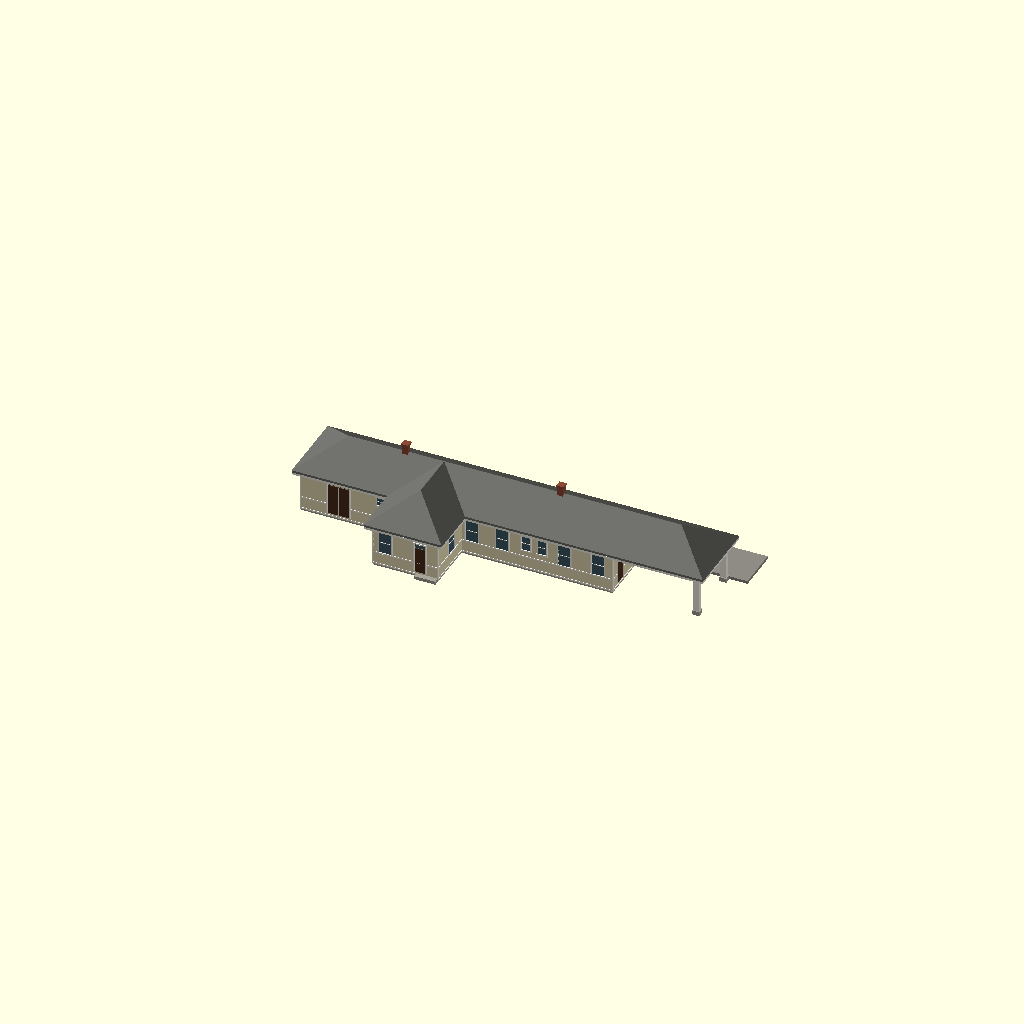
Cell 1: the model at its default parameters.
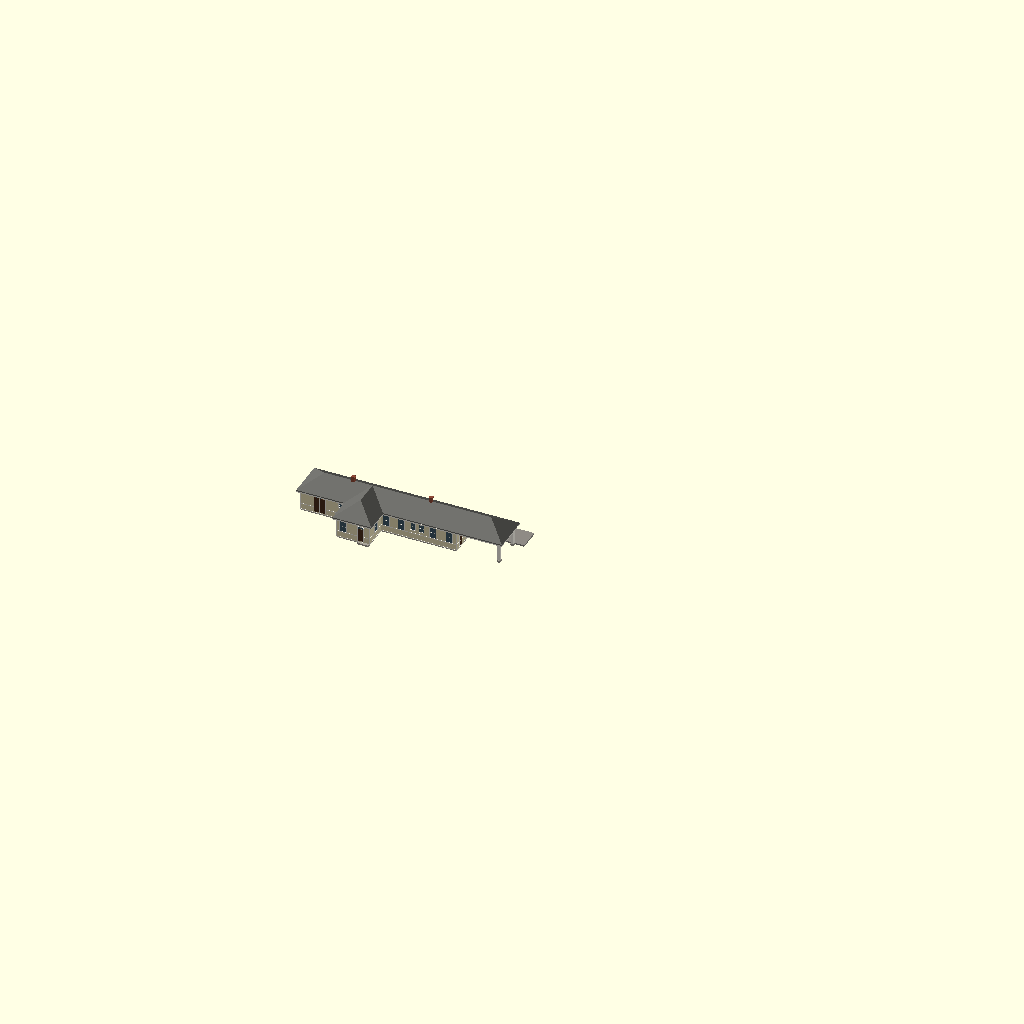
Cell 2 — SCALE set to 58, the other parameters unchanged.
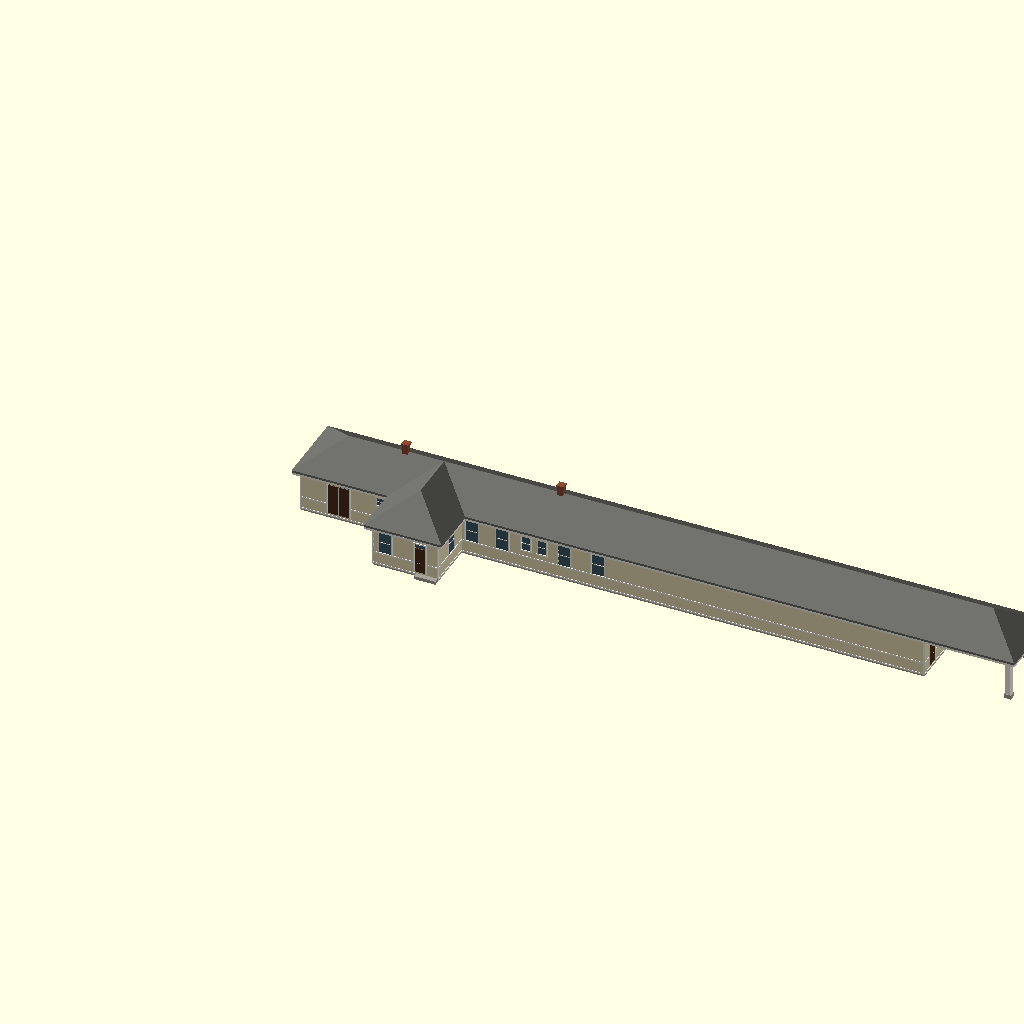
Cell 3: L = 172.66 (everything else at default).
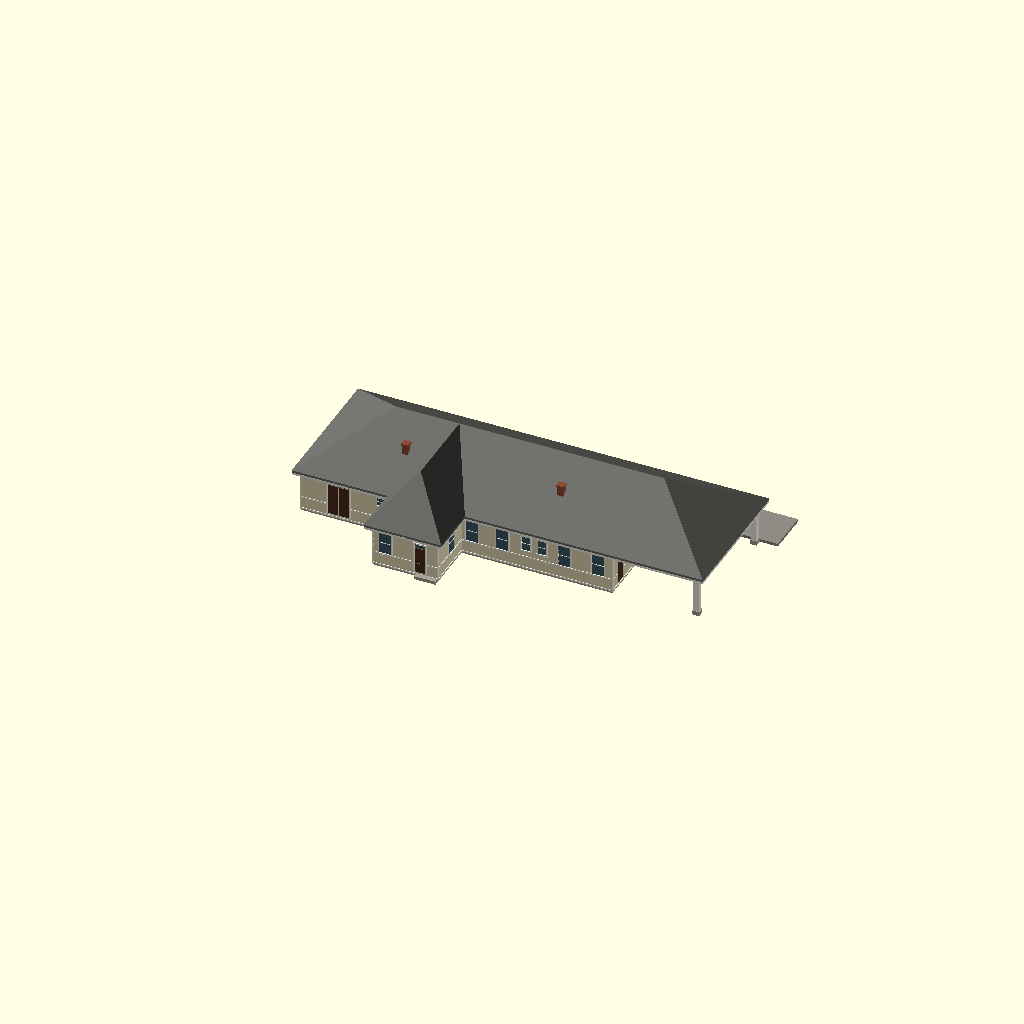
Cell 4 — W set to 36, the other parameters unchanged.
All cells are drawn from one camera (rotation 55°, 0°, 25°, orthographic, colour scheme Cornfield), so only the parameter changes between them.
Source of the model, Stations/Wisconsin/Horicon/OpenSCAD/Horicon_Depot.scad:
// =====================================================================
//  MILWAUKEE ROAD - HORICON, WIS. PASSENGER STATION
//  HAND-BUILT 26 Nov 2026 - do not let the album generator overwrite this file.
//  Source: Album sheet 86, built 1914 (drawn Apr 10 1917).  Drawings are private reference (in copyright):
//  Research Library / RSW / Stations / Standard depots / Album of Depot Plans 1919.
//  Rib Side Works.  Shape model, not cut into print sections yet.
//
//  KNOWN (from the sheet):
//   - 110 ft overall: building 86 ft 4 x 18 ft + open pavilion 24 ft at the east end, posts at its outer end.
//   - Waiting-room wing on the TOWN side: 18 ft wide, projects 14 ft, from 26 ft 6 to 44 ft 6
//     (from the west end), hipped roof meeting the main ridge.  Steps at the wing end and on the track side.
//   - Freight room at the west end (double doors both sides, strip window track side and west end).
//   - "Old building 42 ft" = the east part (about 44 ft to 86 ft); the west part is the 1914 addition.
//   - One continuous shingle hip roof over building and pavilion; lap siding over a vertical-board wainscot;
//     two chimneys on the ridge (about 25 ft and 68 ft); eave brackets.
//   - Door and window positions measured off the four elevations.
//  ESTIMATE: heights scaled from the drawing (eave about 12 ft, ridge about 19 ft, chimneys 22 ft),
//   roof pitch, window and door sizes, overhang.
//  COLOURS: from a 2015 colour photo (cream body, white trim, gray shingles) - ESTIMATE until the
//   road trip colour card.  Later changes NOT modelled: track-side glazed lean-to, ramp, the pavilion
//   partly closed in with siding (2015).
//  x = along the track from the WEST end, y = 0 town-side wall, track side +y, feet.
//  Built with the shared depot builder ../../../_common/rsw_depot.scad.  SCALE: 29 = G, 48 = O, 87 = HO.
// =====================================================================
SCALE = 29;
include <../../../_common/rsw_depot.scad>

// colours (2015 photo, ESTIMATE)
COL_BODY = "#E4DAB4";   // cream siding
COL_TRIM = "#F1EEE4";   // white trim
COL_ROOF = "#6A6A66";   // gray shingles
COL_SASH = "#F1EEE4";

FLOOR = 1.4;
WAIN  = 2.7;            // wainscot cap about 4 ft above grade

L     = 86.33;          // building length
W     = 18;             // building depth
PLATE = 13.2;           // wall plate (eave works out about 12 ft)
RISE  = 0.65;           // roof rise per foot (about 7.8 in 12)
OV    = 1.75;           // eave overhang
PAV   = 24;             // pavilion length

WX0 = 26.5; WL = 18; WD = 14;   // town-side wing

// big windows 3.4 x 6.1, sill 4.4; small toilet windows 2.4 x 4, sill 6.1
module horicon() {
    depot(blocks = [[0, L, 0, W, PLATE, RISE, 5, OV, 0],                       // 0 main body (roof drawn below)
                    [WX0, WL, -WD, WD + W / 2, PLATE, RISE, 5, OV, 0]],        // 1 wing (roof drawn below)
          wins  = [// town side, main wall
                   [82.3, 0, 3.4, 6.1, 4.4], [73.1, 0, 3.4, 6.1, 4.4], [66.9, 0, 2.4, 4.0, 6.1], [62.4, 0, 2.4, 4.0, 6.1],
                   [55.8, 0, 3.4, 6.1, 4.4], [47.4, 0, 3.4, 6.1, 4.4], [22.2, 0, 2.2, 2.2, 7.8],
                   // wing: town face, west side, east side
                   [30.0, 0, 3.4, 6.1, 4.4, 1], [-5.9, 2, 3.4, 6.1, 4.4, 1], [-6.3, 3, 3.4, 6.1, 4.4, 1],
                   // track side
                   [20.8, 1, 6.9, 1.8, 8.4], [29.3, 1, 3.4, 6.1, 4.4], [46.5, 1, 3.4, 6.1, 4.4], [55.4, 1, 3.4, 6.1, 4.4],
                   [63.9, 1, 3.4, 6.1, 4.4], [72.2, 1, 3.4, 6.1, 4.4], [81.1, 1, 3.4, 6.1, 4.4],
                   // west end strip window, east end window
                   [8.7, 2, 6.6, 1.8, 8.4], [13.2, 3, 3.4, 6.1, 4.4]],
          doors = [[10.5, 0, 6, 8.5, 1], [10.5, 1, 6, 8.5, 1],                  // freight room
                   [39.6, 0, 3, 7.1, 0, 1],                                    // wing end
                   [39.2, 1, 3, 7.1, 0],                                       // track side
                   [4.5, 3, 3, 7.1, 0]],                                       // east end (under pavilion)
          chims = [[25, 9, 22.2], [68, 9, 22.2]],
          plat  = [-5, L + PAV + 10, 12, 0.8]);

    // one hip roof over building and pavilion
    roof(0, L + PAV, 0, W, PLATE, RISE, 0, OV);

    // wing roof: hipped at the town end, ridge running back into the main ridge
    EAVE = PLATE - OV * RISE;  RIDGE = PLATE + RISE * W / 2;
    paint("roof") hull() {
        fbox(WX0 - OV, -WD - OV, EAVE, WL + 2 * OV, WD + OV + W / 2, 0.6);
        fbox(WX0 + WL / 2 - 0.05, -WD + WL / 2, RIDGE, 0.1, WD + W / 2 - WL / 2, 0.6);
    }
    paint("trim") {                                                               // wing fascia
        fbox(WX0 - OV, -WD - OV, EAVE - 0.6, WL + 2 * OV, 0.3, 0.6);
        for (x = [WX0 - OV, WX0 + WL + OV - 0.3]) fbox(x, -WD - OV, EAVE - 0.6, 0.3, WD + OV - 0.2, 0.6);
    }

    // pavilion: two posts at the outer end, beams round the open sides
    paint("trim") {
        for (y = [0.2, W - 1.7]) fbox(L + PAV - 1.7, y, 0, 1.5, 1.5, PLATE - 1);
        fbox(L, 0, PLATE - 1.6, PAV, 0.8, 1.6);
        fbox(L, W - 0.8, PLATE - 1.6, PAV, 0.8, 1.6);
        fbox(L + PAV - 0.8, 0, PLATE - 1.6, 0.8, W, 1.6);
    }
    paint("foundation") for (y = [0.2, W - 1.7]) fbox(L + PAV - 1.9, y - 0.2, 0, 1.9, 1.9, 1.2);   // post bases

    // steps: wing end (town side) and track side
    paint("foundation") { fbox(38.5, -WD - 1.5, 0, 6, 1.5, 0.9); fbox(37.6, W, 0, 5.2, 1.5, 0.9); }
}
horicon();
Parameter table extracted from the source (name, type, default, range or options):
SCALE: number, default 29
COL_BODY: string, default "#E4DAB4"
COL_TRIM: string, default "#F1EEE4"
COL_ROOF: string, default "#6A6A66"
COL_SASH: string, default "#F1EEE4"
FLOOR: number, default 1.4
WAIN: number, default 2.7
L: number, default 86.33
W: number, default 18
PLATE: number, default 13.2
RISE: number, default 0.65
OV: number, default 1.75
PAV: number, default 24
